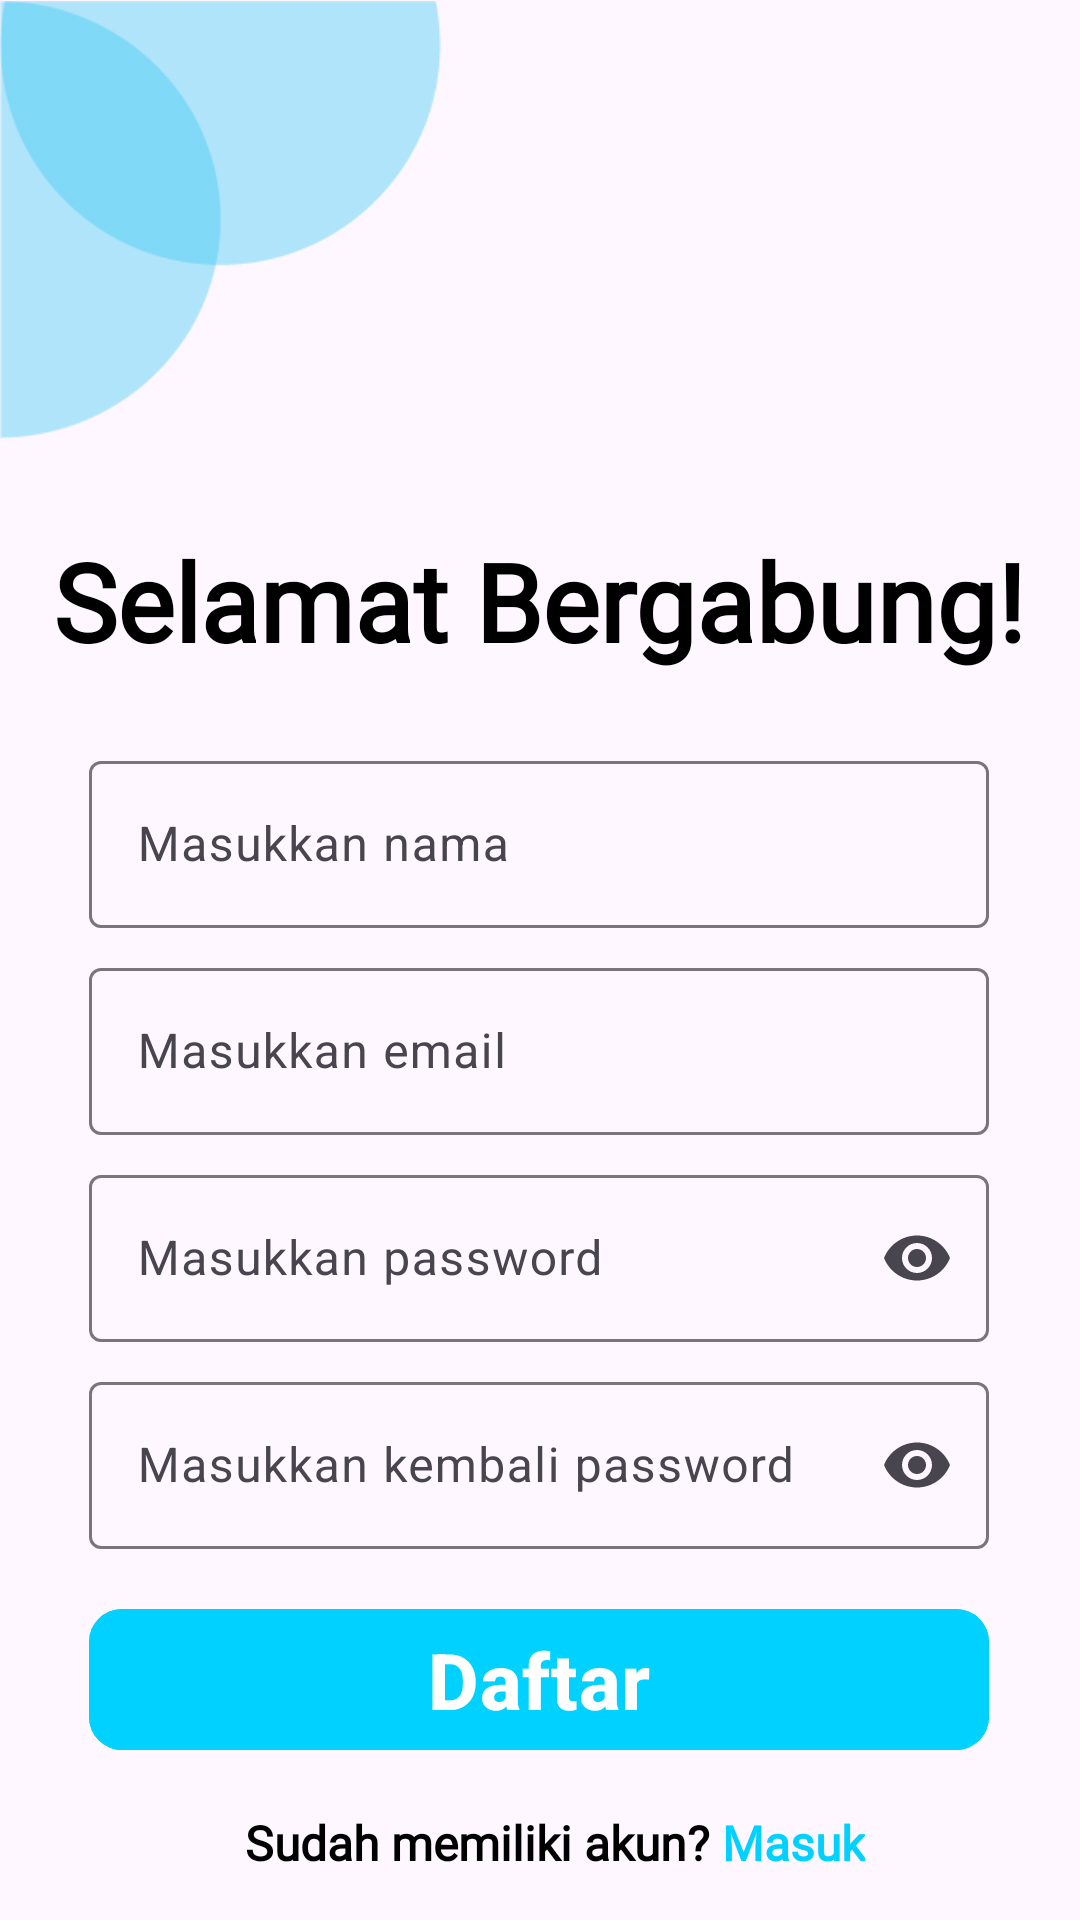

This screen was rendered from an Android layout file. Write that file and the resources it references.
<!-- AndroidManifest.xml: application theme Theme.HRPApp -->
<!-- res/layout/activity_register.xml -->
<?xml version="1.0" encoding="utf-8"?>
<androidx.constraintlayout.widget.ConstraintLayout xmlns:android="http://schemas.android.com/apk/res/android"
    xmlns:app="http://schemas.android.com/apk/res-auto"
    xmlns:tools="http://schemas.android.com/tools"
    android:id="@+id/RegisterActivity"
    android:layout_width="match_parent"
    android:layout_height="match_parent"
    android:theme="@style/Theme.AppCompat.NoActionBar"
    tools:context=".RegisterActivity">

    <ImageView
        android:layout_width="150dp"
        android:layout_height="150dp"
        android:src="@drawable/halfcircle"
        app:layout_constraintStart_toStartOf="parent"
        app:layout_constraintTop_toTopOf="parent"
        tools:ignore="MissingConstraints" />

    <TextView
        android:id="@+id/textView"
        android:layout_width="wrap_content"
        android:layout_height="wrap_content"
        android:layout_marginTop="176dp"
        android:fontFamily="@font/ubuntu_light"
        android:text="Selamat Bergabung!"
        android:textColor="@color/black"
        android:textSize="36sp"
        android:textStyle="bold"
        app:layout_constraintEnd_toEndOf="parent"
        app:layout_constraintHorizontal_bias="0.494"
        app:layout_constraintStart_toStartOf="parent"
        app:layout_constraintTop_toTopOf="parent" />

    <com.google.android.material.textfield.TextInputLayout
        android:id="@+id/text_input_username"
        android:layout_width="300dp"
        android:layout_height="wrap_content"
        android:layout_marginTop="24dp"
        android:fontFamily="@font/ubuntu_light"
        android:hint="Masukkan nama"
        android:textColor="@color/black"
        android:textSize="16sp"
        app:layout_constraintEnd_toEndOf="@+id/textView"
        app:layout_constraintStart_toStartOf="@+id/textView"
        app:layout_constraintTop_toBottomOf="@+id/textView"
        app:startIconDrawable="@drawable/baseline_email_24">

        <com.google.android.material.textfield.TextInputEditText
            android:id="@+id/edt_input_username"
            android:layout_width="match_parent"
            android:layout_height="wrap_content"
            android:inputType="textPersonName"
            android:textColor="@color/black" />
    </com.google.android.material.textfield.TextInputLayout>

    <com.google.android.material.textfield.TextInputLayout
        android:id="@+id/text_input_email_register"
        android:layout_width="300dp"
        android:layout_height="wrap_content"
        android:layout_marginTop="8dp"
        android:fontFamily="@font/ubuntu_light"
        android:hint="Masukkan email"
        android:textColor="@color/black"
        android:textSize="16sp"
        app:layout_constraintEnd_toEndOf="@+id/text_input_username"
        app:layout_constraintStart_toStartOf="@+id/text_input_username"
        app:layout_constraintTop_toBottomOf="@+id/text_input_username"
        app:startIconDrawable="@drawable/baseline_email_24">

        <com.google.android.material.textfield.TextInputEditText
            android:id="@+id/edt_email_register"
            android:layout_width="match_parent"
            android:layout_height="wrap_content"
            android:inputType="textEmailAddress"
            android:textColor="@color/black" />
    </com.google.android.material.textfield.TextInputLayout>

    <com.google.android.material.textfield.TextInputLayout
        android:id="@+id/text_input_password_register"
        android:layout_width="300dp"
        android:layout_height="wrap_content"
        android:layout_marginTop="8dp"
        android:fontFamily="@font/ubuntu_light"
        android:hint="Masukkan password"
        android:textColor="@color/black"
        android:textSize="16sp"
        app:endIconMode="password_toggle"
        app:layout_constraintEnd_toEndOf="@+id/text_input_email_register"
        app:layout_constraintStart_toStartOf="@+id/text_input_email_register"
        app:layout_constraintTop_toBottomOf="@+id/text_input_email_register"
        app:startIconDrawable="@drawable/baseline_lock_24">


        <com.google.android.material.textfield.TextInputEditText
            android:id="@+id/edt_password_register"
            android:layout_width="match_parent"
            android:layout_height="wrap_content"
            android:inputType="textPassword"
            android:maxLength="16"
            android:textColor="@color/black" />
    </com.google.android.material.textfield.TextInputLayout>

    <com.google.android.material.textfield.TextInputLayout
        android:id="@+id/text_input_retype_password_register"
        android:layout_width="300dp"
        android:layout_height="wrap_content"
        android:layout_marginTop="8dp"
        android:fontFamily="@font/ubuntu_light"
        android:hint="Masukkan kembali password"
        android:textColor="@color/black"
        android:textSize="16sp"
        app:endIconMode="password_toggle"
        app:layout_constraintEnd_toEndOf="@+id/text_input_password_register"
        app:layout_constraintStart_toStartOf="@+id/text_input_password_register"
        app:layout_constraintTop_toBottomOf="@+id/text_input_password_register"
        app:startIconDrawable="@drawable/baseline_lock_24">


        <com.google.android.material.textfield.TextInputEditText
            android:id="@+id/edt_retype_password_register"
            android:layout_width="match_parent"
            android:layout_height="wrap_content"
            android:inputType="textPassword"
            android:maxLength="16"
            android:textColor="@color/black" />
    </com.google.android.material.textfield.TextInputLayout>

    <com.google.android.material.button.MaterialButton
        android:id="@+id/register_button"
        android:layout_width="300dp"
        android:layout_height="wrap_content"
        android:layout_marginTop="16dp"
        android:backgroundTint="#00D1FF"
        android:gravity="center"
        android:text="Daftar"
        android:textColor="@color/white"
        android:textSize="26sp"
        android:textStyle="bold"
        app:cornerRadius="11dp"
        app:layout_constraintEnd_toEndOf="@+id/text_input_retype_password_register"
        app:layout_constraintHorizontal_bias="0.516"
        app:layout_constraintStart_toStartOf="@+id/text_input_retype_password_register"
        app:layout_constraintTop_toBottomOf="@+id/text_input_retype_password_register" />

    <TextView
        android:id="@+id/tv_have_account"
        android:layout_width="wrap_content"
        android:layout_height="wrap_content"
        android:layout_marginStart="52dp"
        android:layout_marginTop="16dp"
        android:fontFamily="@font/ubuntu_light"
        android:text="Sudah memiliki akun?"
        android:textColor="@color/black"
        android:textSize="16sp"
        android:textStyle="bold"
        app:layout_constraintStart_toStartOf="@+id/register_button"
        app:layout_constraintTop_toBottomOf="@+id/register_button" />

    <TextView
        android:id="@+id/tv_login_from_register"
        android:layout_width="wrap_content"
        android:layout_height="wrap_content"
        android:fontFamily="@font/ubuntu_light"
        android:text=" Masuk"
        android:textColor="#00D1FF"
        android:textSize="16sp"
        android:textStyle="bold"
        app:layout_constraintBottom_toBottomOf="@+id/tv_have_account"
        app:layout_constraintStart_toEndOf="@+id/tv_have_account"
        app:layout_constraintTop_toTopOf="@+id/tv_have_account"
        app:layout_constraintVertical_bias="1.0" />

    <ProgressBar
        android:id="@+id/pg_loading"
        style="?android:attr/progressBarStyle"
        android:layout_width="wrap_content"
        android:layout_height="wrap_content"
        android:visibility="gone"
        app:layout_constraintBottom_toBottomOf="parent"
        app:layout_constraintEnd_toEndOf="parent"
        app:layout_constraintStart_toStartOf="parent"
        app:layout_constraintTop_toTopOf="parent" />

</androidx.constraintlayout.widget.ConstraintLayout>
<!-- resources referenced by this layout -->
<resources>
  <!-- drawable halfcircle: png bitmap (drawable, 4201 bytes) -->
  <style name="Theme.HRPApp" parent="Base.Theme.HRPApp" />
  <style name="Base.Theme.HRPApp" parent="Theme.Material3.DayNight.NoActionBar">
          
          
      </style>
  <!-- not gathered from this repository: default colours our renderer supplied (Android Studio template values) -->
  <color name="black">#FF000000</color>
  <color name="white">#FFFFFFFF</color>
</resources>
